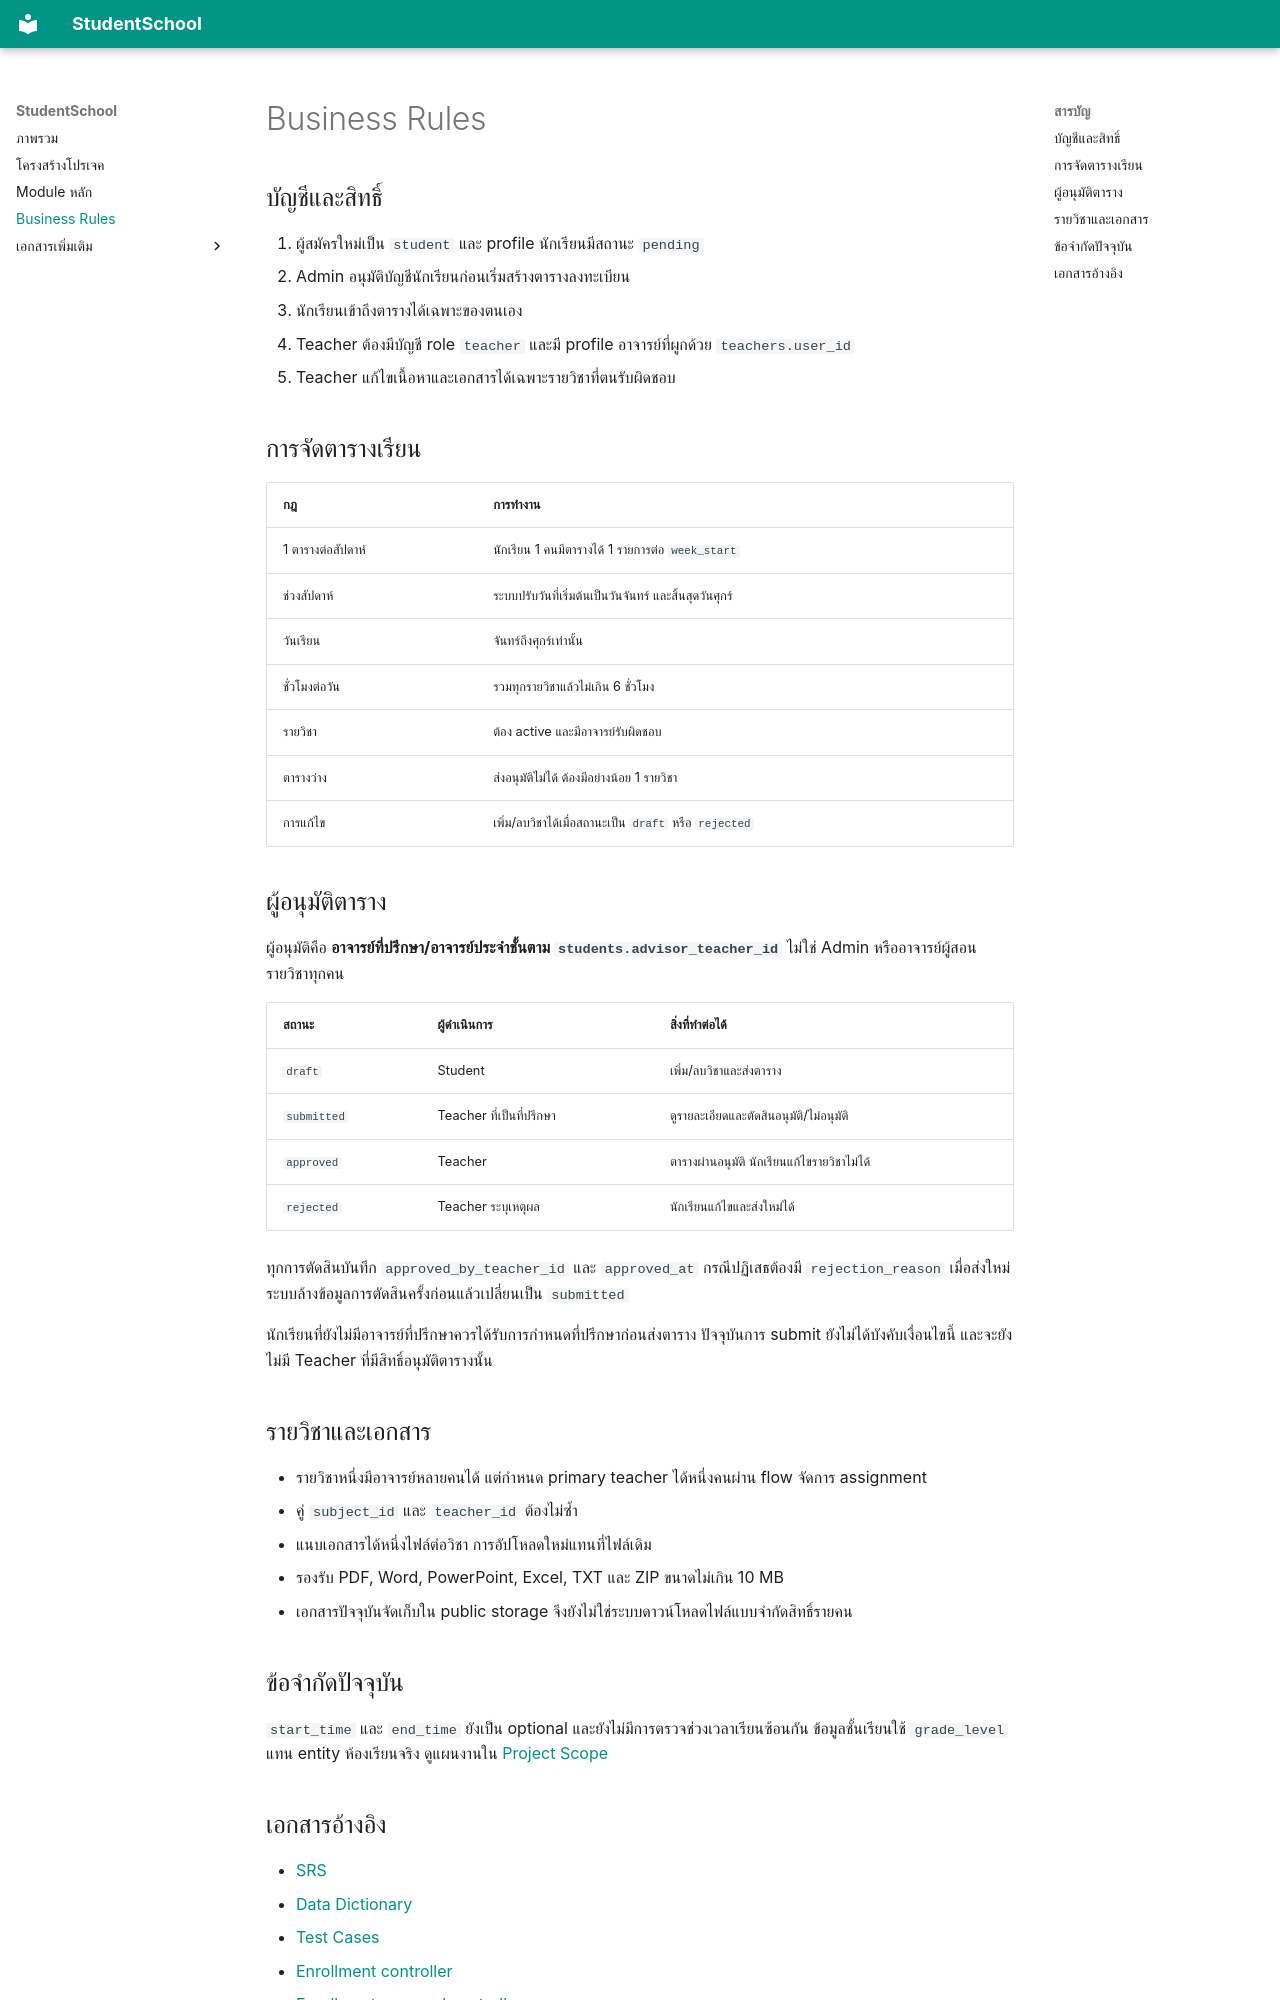

repository: sidaratkhaobang/studentSchool · page: BusinessRules.html · generator: mkdocs

# Business Rules

## บัญชีและสิทธิ์

1. ผู้สมัครใหม่เป็น `student` และ profile นักเรียนมีสถานะ `pending`
2. Admin อนุมัติบัญชีนักเรียนก่อนเริ่มสร้างตารางลงทะเบียน
3. นักเรียนเข้าถึงตารางได้เฉพาะของตนเอง
4. Teacher ต้องมีบัญชี role `teacher` และมี profile อาจารย์ที่ผูกด้วย `teachers.user_id`
5. Teacher แก้ไขเนื้อหาและเอกสารได้เฉพาะรายวิชาที่ตนรับผิดชอบ

## การจัดตารางเรียน

| กฎ | การทำงาน |
| --- | --- |
| 1 ตารางต่อสัปดาห์ | นักเรียน 1 คนมีตารางได้ 1 รายการต่อ `week_start` |
| ช่วงสัปดาห์ | ระบบปรับวันที่เริ่มต้นเป็นวันจันทร์ และสิ้นสุดวันศุกร์ |
| วันเรียน | จันทร์ถึงศุกร์เท่านั้น |
| ชั่วโมงต่อวัน | รวมทุกรายวิชาแล้วไม่เกิน 6 ชั่วโมง |
| รายวิชา | ต้อง active และมีอาจารย์รับผิดชอบ |
| ตารางว่าง | ส่งอนุมัติไม่ได้ ต้องมีอย่างน้อย 1 รายวิชา |
| การแก้ไข | เพิ่ม/ลบวิชาได้เมื่อสถานะเป็น `draft` หรือ `rejected` |

## ผู้อนุมัติตาราง

ผู้อนุมัติคือ **อาจารย์ที่ปรึกษา/อาจารย์ประจำชั้นตาม `students.advisor_teacher_id`** ไม่ใช่ Admin หรืออาจารย์ผู้สอนรายวิชาทุกคน

| สถานะ | ผู้ดำเนินการ | สิ่งที่ทำต่อได้ |
| --- | --- | --- |
| `draft` | Student | เพิ่ม/ลบวิชาและส่งตาราง |
| `submitted` | Teacher ที่เป็นที่ปรึกษา | ดูรายละเอียดและตัดสินอนุมัติ/ไม่อนุมัติ |
| `approved` | Teacher | ตารางผ่านอนุมัติ นักเรียนแก้ไขรายวิชาไม่ได้ |
| `rejected` | Teacher ระบุเหตุผล | นักเรียนแก้ไขและส่งใหม่ได้ |

ทุกการตัดสินบันทึก `approved_by_teacher_id` และ `approved_at` กรณีปฏิเสธต้องมี `rejection_reason` เมื่อส่งใหม่ระบบล้างข้อมูลการตัดสินครั้งก่อนแล้วเปลี่ยนเป็น `submitted`

นักเรียนที่ยังไม่มีอาจารย์ที่ปรึกษาควรได้รับการกำหนดที่ปรึกษาก่อนส่งตาราง ปัจจุบันการ submit ยังไม่ได้บังคับเงื่อนไขนี้ และจะยังไม่มี Teacher ที่มีสิทธิ์อนุมัติตารางนั้น

## รายวิชาและเอกสาร

- รายวิชาหนึ่งมีอาจารย์หลายคนได้ แต่กำหนด primary teacher ได้หนึ่งคนผ่าน flow จัดการ assignment
- คู่ `subject_id` และ `teacher_id` ต้องไม่ซ้ำ
- แนบเอกสารได้หนึ่งไฟล์ต่อวิชา การอัปโหลดใหม่แทนที่ไฟล์เดิม
- รองรับ PDF, Word, PowerPoint, Excel, TXT และ ZIP ขนาดไม่เกิน 10 MB
- เอกสารปัจจุบันจัดเก็บใน public storage จึงยังไม่ใช่ระบบดาวน์โหลดไฟล์แบบจำกัดสิทธิ์รายคน

## ข้อจำกัดปัจจุบัน

`start_time` และ `end_time` ยังเป็น optional และยังไม่มีการตรวจช่วงเวลาเรียนซ้อนกัน ข้อมูลชั้นเรียนใช้ `grade_level` แทน entity ห้องเรียนจริง ดูแผนงานใน [Project Scope](ProjectScope.md)
